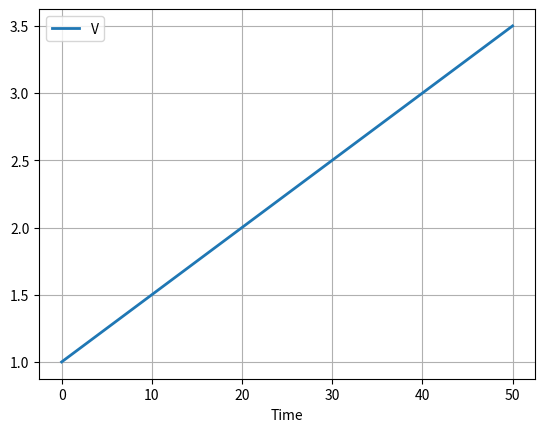
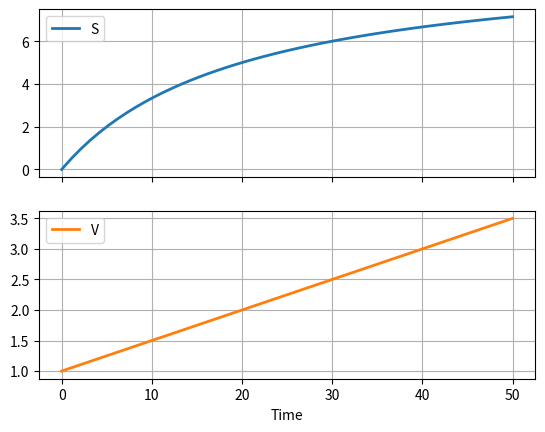
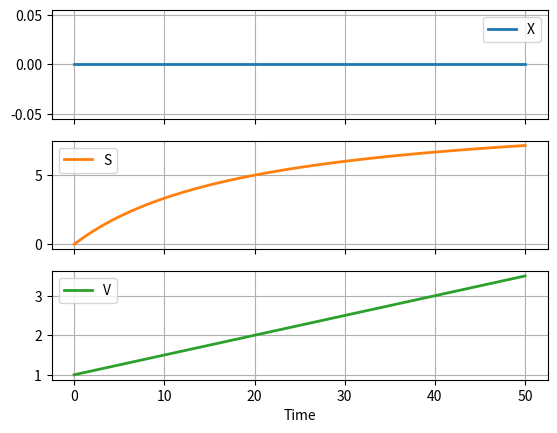
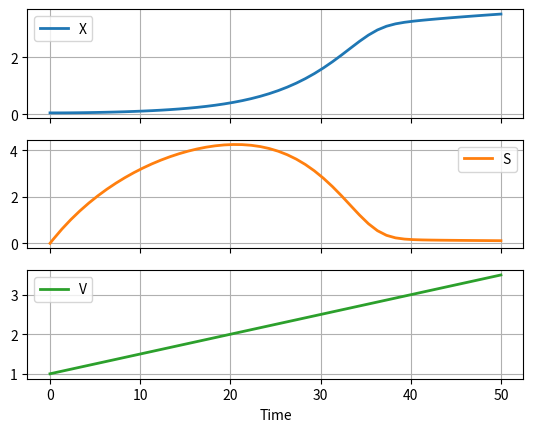
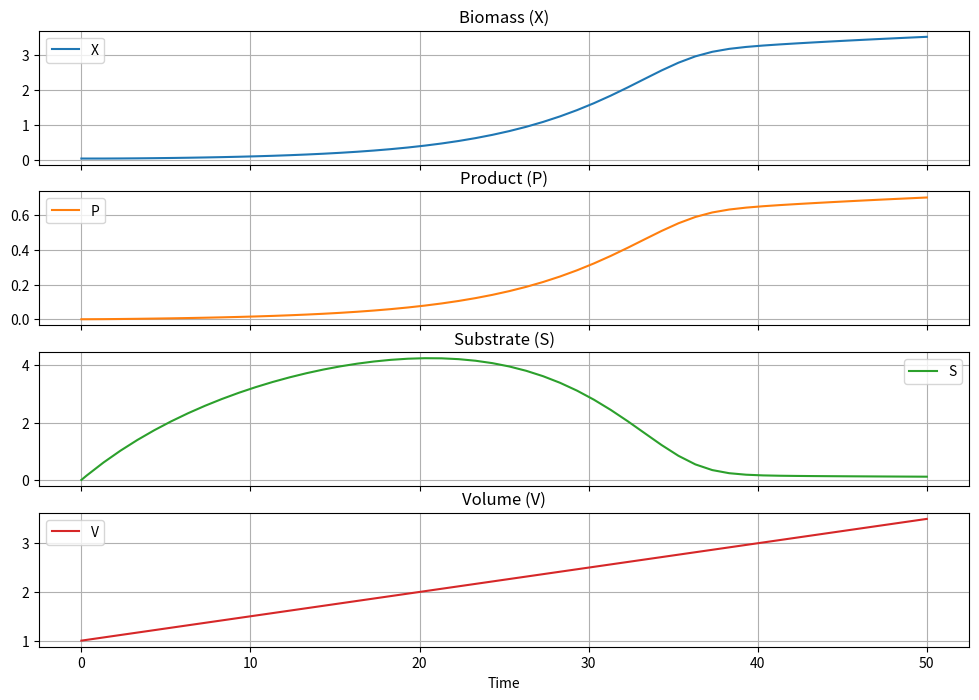

These figures' Python source, in order: (Note: this script raises an exception after producing the figures.)
#!/usr/bin/env python
# coding: utf-8

# # Fed-Batch Bioreactor
# 
# Batch reactors are commonly used in the production of speciality chemicals, pharmaceuticals, and beverage and food products. 
# 
# ![](https://live.staticflickr.com/5129/5283264793_973c8f0bea_c.jpg)
# <br>Source: Sanofi Pasteur, Creative Commons License
# 
# The following links provide additional illustrations of fed-batch fermentation:
# 
# * https://ib.bioninja.com.au/_Media/penicillin-production-2_med.jpeg
# * https://biologyreader.com/wp-content/uploads/2021/07/diagram-of-fed-batch-culture.jpg
# 
# Our goal is to demonstrate modeling of a fed-batch fermentation process. The learning goals are:
# 
# * Learn to develop models for reactive systems using mass balances.
# * Model variable volume dilution effects.
# * Simulate the response of the model using Python solvers for initial value problems.

# ## Modeling Tank Volume
# 
# The volumetric inlet flowrate to a fed-batch reactor is $F(t)$. Assuming changes in specific volume due to mixing, the volume of liquid in the reactor is given by
# 
# $$\frac{dV}{dt} = F(t)$$
# 
# Assume the initial volume is 1 liter and a constant flowrate of 0.05 liters/hour. Simulate the volume of the reactor for 50 hours.

# In[12]:


import numpy as np
import pandas as pd
from scipy.integrate import solve_ivp

# inlet flowrate
def F(t):
    return 0.05

# differential equations
def deriv(t, y):
    dV = F(t)
    return [dV]

# initial conditions
IC = [1.0]

# integration period
t_final = 50

# solve ivp
soln = solve_ivp(deriv, [0, t_final], IC, max_step=1.0)

# extract solution into a data frame
df = pd.DataFrame(soln.y.T, columns=["V"])
df["Time"] = soln.t

# plot
df.plot(x = "Time", grid=True, lw=2)


# ## Modeling Substrate Composition
# 
# The feed entering the tank carries important nutrients for the fermentation. Assume the substrate feed composition $S_f$ is 10 grams/liter. Simulate the concentration in the fed-batch reactor.
# 
# $$\frac{d(VS)}{dt} = F S_f$$
# 
# Applying the chain rule
# 
# $$\frac{d(VS)}{dt} = V\frac{dS}{dt} + S\frac{dV}{dt}$$
# 
# so the mass balance becomes
# 
# $$
# \begin{align*}
# & V\frac{dS}{dt} + S\frac{dV}{dt} = F S_f \\
# \implies &  V\frac{dS}{dT} + S F = F S_f \\
# \implies & V\frac{dS}{dt} = F (S_f - S) \\
# \implies & \frac{dS}{dt} = \frac{F}{V} (S_f - S)\\
# \end{align*}
# $$
# 
# which accounts for dilution due to changing tank volume. The model now has state variables for substrate composition and tank volume.
# 
# $$
# \begin{align*}
# \frac{dS}{dt} & = \frac{F(t)}{V} (S_f - S) \\
# \frac{dV}{dt} &  = F(t)
# \end{align*}
# $$
# 
# The following cell extends our simulation model to include substrate concentration.

# In[11]:


import numpy as np
import pandas as pd
from scipy.integrate import solve_ivp

# parameter values
Sf = 10.0         # g/liter

# inlet flowrate
def F(t):
    return 0.05

# differential equations
def deriv(t, y):
    S, V = y
    dS = F(t)*(Sf - S)/V
    dV = F(t)
    return [dS, dV]

# initial conditions
IC = [0.0, 1.0]

# integration period
t_final = 50

# solve ivp
soln = solve_ivp(deriv, [0, t_final], IC, max_step=1.0)

# extract solution into a data frame
df = pd.DataFrame(soln.y.T, columns=["S", "V"])
df["Time"] = soln.t

# plot
df.plot(x = "Time", grid=True, lw=2, subplots=True)


# ## Modeling Biomass
# 
# Fermentation is process in which biomass consumes substrate to produce more biomass and by-products.
# 
# $$\text{Biomass (X)} + \frac{1}{Y_{X/S}}\text{Substrate (S)} \stackrel{r_g(X, S)}{\longrightarrow} \text{Biomass (X)} + Y_{P/X}\text{Products (P)}$$
# 
# The rate $r_g(X,S)$ is the production of fresh cell biomass in units of grams/liter/hr. The volume specific growth rate is expressed as
# 
# $$r_g(X,S) = \mu(S)X$$
# 
# where $\mu(S)$ is the cell specific growth rate. In the Monod model, the cell specific growth rate is a function of substrate concentration given by
# 
# $$\mu(S) = \mu_{max}\frac{S}{K_S + S}$$
# 
# where $\mu_{max}$ is the maximum specific growth rate, and $K_S$ is the saturation constant. $K_S$ is equal to the value of $S$ for which $\mu = \frac{1}{2}\mu_{max}$.
# 
# The overall balance for biomass is
# 
# $$\frac{d(VX)}{dt} = V r_g(X, S)$$
# 
# After accounting for the dilution effect our model becomes
# 
# $$
# \begin{align*}
# \frac{dX}{dt} & = - \frac{F(t)}{V} X +  r_g(X, S) \\
# \frac{dS}{dt} & = \frac{F(t)}{V} (S_f - S) \\
# \frac{dV}{dt} &  = F(t)
# \end{align*}
# $$
# 
# The following cell shows the results of incorporating biomass growth into the model for the fed-batch reaction.

# In[1]:


import numpy as np
import pandas as pd
from scipy.integrate import solve_ivp

# parameter values
Sf = 10.0         # g/liter
mumax = 0.20      # 1/hour
Ks = 1.00         # g/liter

# inlet flowrate
def F(t):
    return 0.05

# reaction rates
def mu(S):
    return mumax*S/(Ks + S)

def Rg(X, S):
    return mu(S)*X

# differential equations
def deriv(t, y):
    X, S, V = y
    dX = -F(t)*X/V + Rg(X, S)
    dS = F(t)*(Sf - S)/V
    dV = F(t)
    return [dX, dS, dV]

# initial conditions
IC = [0.0, 0.0, 1.0]

# integration period
t_final = 50

# solve ivp
soln = solve_ivp(deriv, [0, t_final], IC, max_step=1.0)

# extract solution into a data frame
df = pd.DataFrame(soln.y.T, columns=["X", "S", "V"])
df["Time"] = soln.t

# plot
df.plot(x = "Time", grid=True, lw=2, subplots=True)


# :::{admonition} Experiment with this model
# 
# At this stage the model is not complete and will give implausible simulation results. But is still important to understand what the model is doing and why the simulation results do provide the results you may expect.
# 
# Before going further with this notebook, run this notebook and experiment with different initial conditions for $X$. Choose small values and see what happens. Why are the results different than one might expect of a fed-batch bioreactor?
# 
# :::

# ### Substrate Modeling, revisited
# 
# The growth of biomass consumes substrate which serves to limit the production of biomass.  Assume the substrate is consumed is proportion to the mass of new cells formed where $Y_{X/S}$ is the yield coefficient for new cells.
# 
# $$Y_{X/S} = \frac{\mbox{mass of new cells formed}}{\mbox{mass of substrate consumed}}$$
# 
# where $\mu(S)$ is the cell specific growth rate. So the total consumption of substrate becomes
# 
# $$\frac{V}{Y_{X/S}} r_g(X, S)$$
# 
# Including this in our model
# 
# $$
# \begin{align*}
# \frac{dX}{dt} & = - \frac{F(t)}{V} X +  r_g(X, S) \\
# \frac{dS}{dt} & = \frac{F(t)}{V} (S_f - S) - \frac{1}{Y_{X/S}}r_g(X,S) \\
# \frac{dV}{dt} &  = F(t)
# \end{align*}
# $$

# In[18]:


import numpy as np
import pandas as pd
from scipy.integrate import solve_ivp

# parameter values
Sf = 10.0         # g/liter
mumax = 0.20      # 1/hour
Ks = 1.00         # g/liter
Yxs = 0.5         # g/g

# inlet flowrate
def F(t):
    return 0.05

# reaction rates
def mu(S):
    return mumax*S/(Ks + S)

def Rg(X,S):
    return mu(S)*X

# differential equations
def deriv(t, y):
    X, S, V = y
    dX = -F(t)*X/V + Rg(X, S)
    dS = F(t)*(Sf - S)/V - Rg(X,S)/Yxs
    dV = F(t)
    return [dX, dS, dV]

# initial conditions
IC = [0.05, 0.0, 1.0]

# integration period
t_final = 50

# solve ivp
soln = solve_ivp(deriv, [0, t_final], IC, max_step=1.0)

# extract solution into a data frame
df = pd.DataFrame(soln.y.T, columns=["X", "S", "V"])
df["Time"] = soln.t

# plot
df.plot(x = "Time", grid=True, lw=2, subplots=True)


# ### Product Modeling
# 
# At this stage this is just one last consideration, modeling of the product produced by the fed-batch fermenter. For this model, the product is assumed to be a by-product of cell growth
# 
# $$r_P(X,S) = Y_{P/X}r_g(X,S)$$
# 
# where $Y_{P/X}$ is the product yield coefficient defined as
# 
# $$Y_{P/X} = \frac{\mbox{mass of product formed}}{\mbox{mass of new cells formed}}$$. The mass balance for product is given by
# 
# $$\frac{d(VP)}{dt} =  r_P(X,S)$$
# 
# Applying the chain rule for derivatives results in the final version of our model.
# 
# $$\begin{align*}
# \frac{dX}{dt} & = - \frac{F(t)}{V}X + r_g(X,S)  \\
# \frac{dP}{dt} & = - \frac{F(t)}{V}P + r_P(X,S) \\
# \frac{dS}{dt} & = \frac{F(t)}{V}(S_f - S) - \frac{1}{Y_{X/S}}r_g(X,S) \\
# \frac{dV}{dt} & = F(t)
# \end{align*}$$

# In[13]:


import numpy as np
import pandas as pd
from scipy.integrate import solve_ivp

# parameter values
mumax = 0.20      # 1/hour
Ks = 1.00         # g/liter
Yxs = 0.5         # g/g
Ypx = 0.2         # g/g
Sf = 10.0         # g/liter

# inlet flowrate
def F(t):
    return 0.05

# reaction rates
def mu(S):
    return mumax*S/(Ks + S)

def Rg(X,S):
    return mu(S)*X
    
def Rp(X,S):
    return Ypx*Rg(X,S)

# differential equations
def deriv(t, y):
    X, P, S, V = y
    dX = -F(t)*X/V + Rg(X,S)
    dP = -F(t)*P/V + Rp(X,S)
    dS = F(t)*(Sf - S)/V - Rg(X,S)/Yxs
    dV = F(t)
    return [dX, dP, dS, dV]

IC = [0.05, 0.0, 0, 1.0]
t_final = 50

soln = solve_ivp(deriv, [0, t_final], IC, max_step=1.0)
df = pd.DataFrame(soln.y.T, columns=["X", "P", "S", "V"])
df["Time"] = soln.t

df.plot(x = "Time", grid=True, subplots=True, figsize=(12, 8),
       title=["Biomass (X)", "Product (P)", "Substrate (S)", "Volume (V)"], sharex=True)


# ## Exercises: Putting the Simulation Model to Work
# 
# Simulation has many uses, among them is to gain insight into operating strategies. 

# :::{admonition} Exercise 1
# 
# The above simulations have been run with initial conditions $X_0$ = 0.05 g/liter, $V$ = 1 liter, and $P_0$ = $S_0$ = 0 g/liter. Suppose the economic operation of the downstream separations process require a product concentration $P$ of at least 0.8 g/liter. How long would you have to operate the reactor?  (Hint: Modify the simulation to create a terminal event corresponding to the desired product concentration. See Section 2.2 for an example, or consult the documentation for `scipy.integrate.solve_ivp` to see how this is done.)
# 
# :::

# :::{admonition} Exercise 2
# 
# One problem with the operation is that the initial load of the bioreactor has no substrate. Suppose we change the operating strategy to set the initial substrate concentration equal to the feed concentration $S_0 = S_f$.  Now how long does it take to get to a product concentration $P$ = 0.8 g/liter?
# 
# :::

# :::{admonition} Exercise 3
# 
# We know now have decided to operate the bioreactor with an initial substrate concentration $S_0$ = $S_f$. Now we need to decide how long to run the reactor before shutting down, cleaning, and restarting with a new batch. Assume the turn around time is 4 hours, and productivity is measured as 
# 
# $$\text{Productivity} = \frac{P \cdot V}{t_{turn-around} + t}$$ 
# 
# where $t$ is time since start of the batch. Modify the dataframe to compute productivity as a function of $t$, and decide the optimal time to run the batch.
# 
# :::

# **Solution (tag: remove-cell):**
# 
# The straightforward solution to this problem is add a column to the dataframe of simulation results, plot as a function of t, then lookup and report the time at which Productivity is a maximum. This is about 33 hours.
# 
# Another way to solve this problem is to create a new differential equation 
# 
# $$
# \begin{align*}
# \frac{d}{dt}\text{Productivity} & = \frac{P'V + P V'}{t_{turnaround} + t} - \frac{PV}{(t_{turnaround} + t)^2}
# \end{align*}
# $$
# 
# and set up an event to determine when the rate of change is zero.

# In[14]:


# tagged: remove-cell
# Plot a column to the dataframe to plot productivity versus time.

import numpy as np
import pandas as pd
from scipy.integrate import solve_ivp

# parameter values
mumax = 0.20      # 1/hour
Ks = 1.00         # g/liter
Yxs = 0.5         # g/g
Ypx = 0.2         # g/g
Sf = 10.0         # g/liter
t_turnaound = 4   # hr

# inlet flowrate
def F(t):
    return 0.05

# reaction rates
def mu(S):
    return mumax*S/(Ks + S)

def Rg(X,S):
    return mu(S)*X
    
def Rp(X,S):
    return Ypx*Rg(X,S)

def Productivity_max(t, y):
    dy = deriv(t, y)
    return dy[-1]

# differential equations
def deriv(t, y):
    X, P, S, V, J = y
    dX = -F(t)*X/V + Rg(X,S)
    dP = -F(t)*P/V + Rp(X,S)
    dS = F(t)*(Sf - S)/V - Rg(X,S)/Yxs
    dV = F(t)
    dJ = (P*dV + V*dP)/(t_turnaround + t) - P*V/(t_turnaround + t)**2
    return [dX, dP, dS, dV, dJ]

IC = [0.05, 0.0, Sf, 1.0, 0.0]
t_final = 100

soln = solve_ivp(deriv, [0, t_final], IC, max_step=1.0, events=[Productivity_max])
t_events = soln.t_events
print(f"Maximum productivity reached at t = {t_events}")

df = pd.DataFrame(soln.y.T, columns=["X", "P", "S", "V", "J"])
df["Time"] = soln.t

#df["Productivity"] = df["P"]*df["V"]/(t_turnaround + df["Time"])

ax = df.plot(x = "Time", grid=True, subplots=True, figsize=(15, 10), sharex=True,
        title=["Biomass (X)", "Product (P)", "Substrate (S)", "Volume (V)", "Productivity"])

import matplotlib.pyplot as plt
for a in ax:
    a.axvline(33)


# In[ ]:




